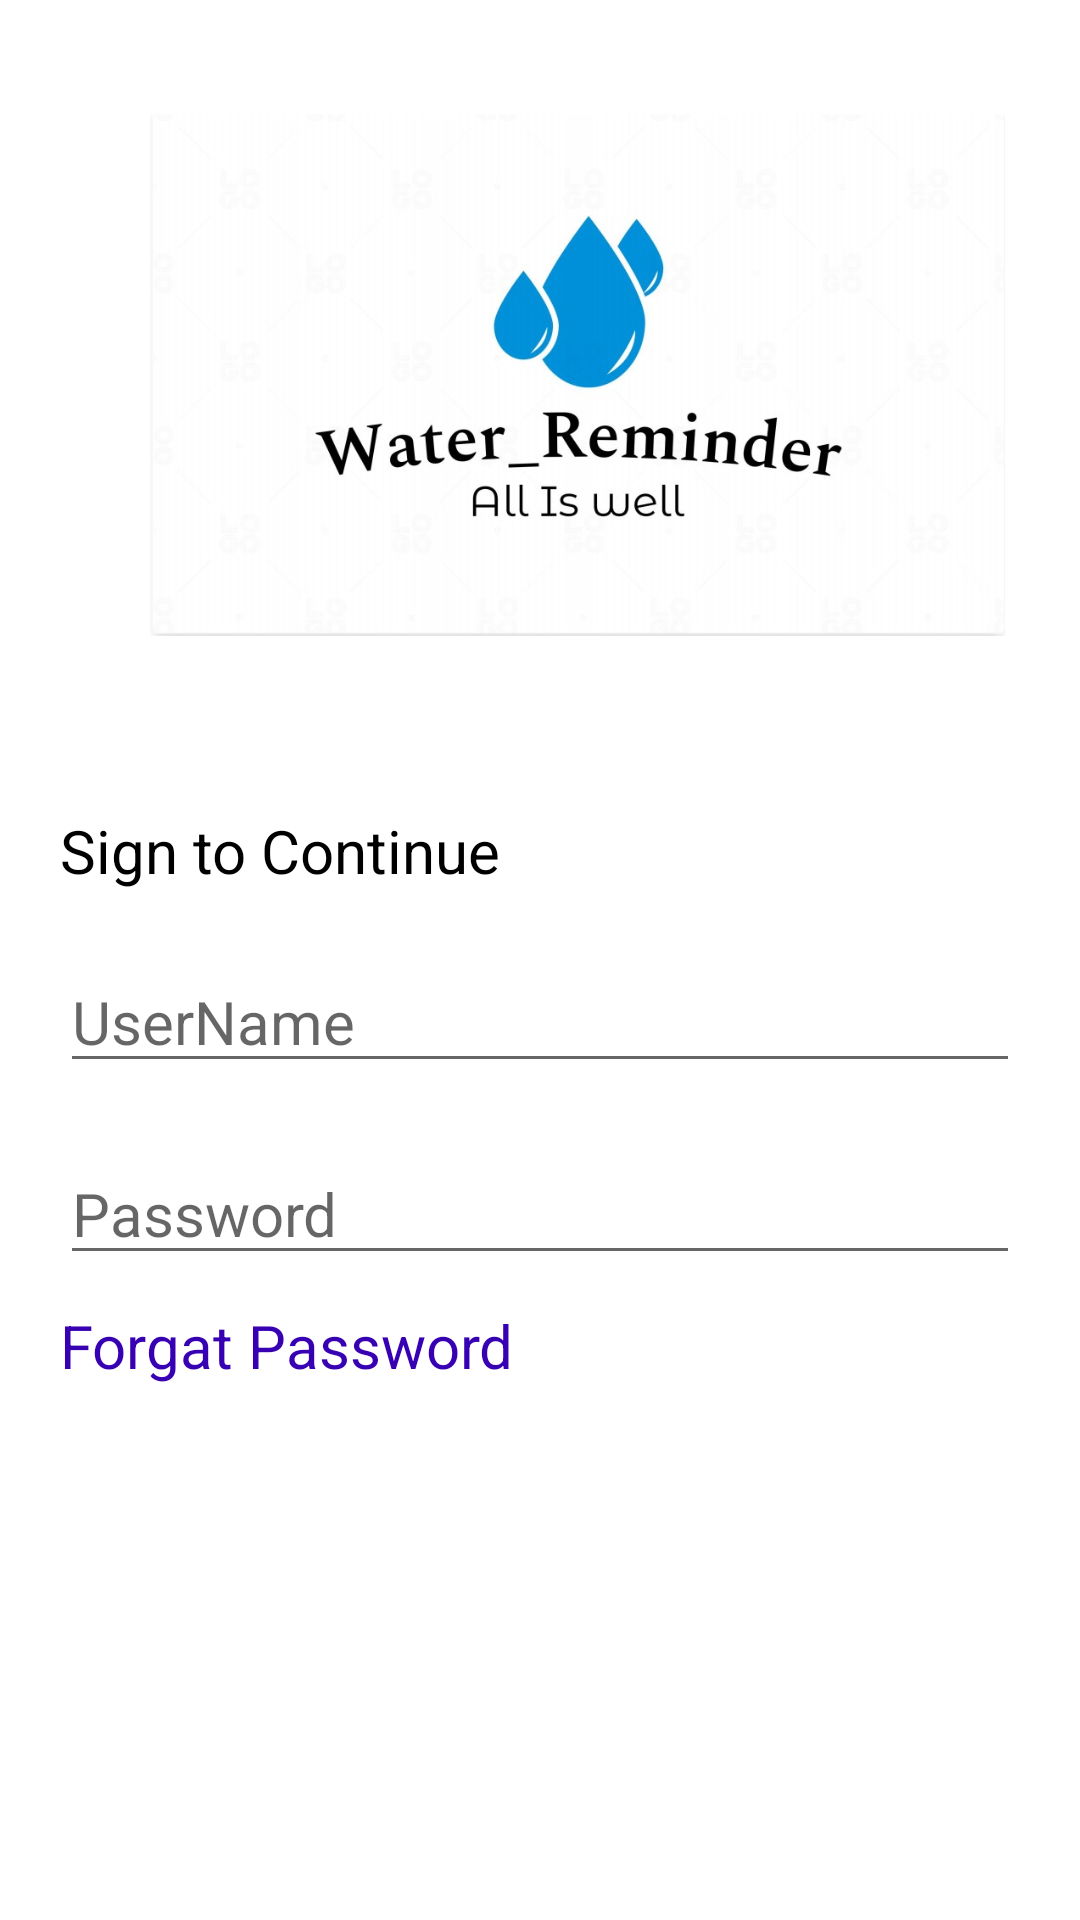

This screen was rendered from an Android layout file. Write that file and the resources it references.
<!-- AndroidManifest.xml: application theme Theme.Water_Reminder -->
<!-- res/layout/activity_login.xml -->
<?xml version="1.0" encoding="utf-8"?>
<LinearLayout xmlns:android="http://schemas.android.com/apk/res/android"
    xmlns:app="http://schemas.android.com/apk/res-auto"
    xmlns:tools="http://schemas.android.com/tools"
    android:layout_width="match_parent"
    android:layout_height="match_parent"
    tools:context=".Login"
    android:orientation="vertical">


    <LinearLayout
        android:layout_width="338dp"
        android:layout_height="250dp"
        android:orientation="horizontal">

        <ImageView
            android:layout_width="285dp"
            android:layout_height="wrap_content"
            android:layout_marginStart="50dp"
            android:layout_marginEnd="50dp"
            android:src="@drawable/splash" />
    </LinearLayout>
    <TextView
        android:layout_marginTop="20dp"
        android:layout_width="match_parent"
        android:layout_height="wrap_content"
        android:text="Sign to Continue"
        android:textSize="20dp"
        android:textColor="@color/black"
        android:layout_marginStart="20dp"
        android:layout_marginEnd="20dp"
        />
    <LinearLayout
        android:layout_width="match_parent"
        android:layout_height="wrap_content"
        android:orientation="horizontal"
        >

        <com.google.android.material.textfield.MaterialAutoCompleteTextView
            android:layout_width="match_parent"
            android:layout_height="wrap_content"
            android:layout_marginTop="20dp"
            android:hint="UserName"
            style="@style/MaterialAlertDialog.Material3"
             android:layout_marginStart="20dp"
            android:layout_marginEnd="20dp"
           android:textSize="20dp"
            />

    </LinearLayout>

    <com.google.android.material.textfield.MaterialAutoCompleteTextView
        android:layout_width="match_parent"
        android:layout_height="wrap_content"
        android:layout_marginTop="20dp"
        android:hint="Password"
        style="@style/MaterialAlertDialog.Material3"
        android:textSize="20dp"
        android:layout_marginStart="20dp"
        android:layout_marginEnd="20dp"
  android:inputType="textPassword"
        />
           <com.google.android.material.textview.MaterialTextView
               android:layout_width="match_parent"
               android:layout_height="wrap_content"
               android:text="Forgat Password"
               android:textSize="20dp"
               android:layout_marginTop="10dp"
               android:layout_marginStart="20dp"
               android:layout_marginEnd="20dp"
               android:textColor="@color/purple_700"

               />
        <LinearLayout
            android:layout_width="match_parent"
            android:layout_height="wrap_content"
            android:orientation="horizontal"
            >
            <ImageButton
                android:id="@+id/log"
                android:layout_width="130dp"
                android:layout_height="50dp"
                android:layout_marginTop="20dp"
                android:layout_marginStart="30dp"
                android:src="@drawable/login"
                android:background="@color/white"
                />
            <ImageButton
                android:id="@+id/newu"
                android:layout_width="130dp"
                android:layout_height="50dp"
                android:layout_marginTop="20dp"
                android:layout_marginStart="70dp"
                android:src="@drawable/i"
                android:background="@color/white"

                />

        </LinearLayout>
    <LinearLayout
        android:layout_width="match_parent"
        android:layout_height="match_parent"
        android:orientation="horizontal">


    </LinearLayout>

</LinearLayout>
<!-- resources referenced by this layout -->
<resources>
  <!-- drawable splash: jpg bitmap (drawable-v24, 51607 bytes) -->
  <style name="Theme.Water_Reminder" parent="Theme.MaterialComponents.DayNight.NoActionBar">
          
          <item name="colorPrimary">@color/purple_500</item>
          <item name="colorPrimaryVariant">@color/purple_700</item>
          <item name="colorOnPrimary">@color/white</item>
          
          <item name="colorSecondary">@color/teal_200</item>
          <item name="colorSecondaryVariant">@color/teal_700</item>
          <item name="colorOnSecondary">@color/black</item>
          
          <item name="android:statusBarColor" tools:targetApi="l">?attr/colorPrimaryVariant</item>
          
      </style>
  <!-- not gathered from this repository: default colours our renderer supplied (Android Studio template values) -->
  <color name="purple_500">#FF6200EE</color>
  <color name="purple_700">#FF3700B3</color>
  <color name="teal_200">#FF03DAC5</color>
  <color name="teal_700">#FF018786</color>
  <color name="black">#FF000000</color>
  <color name="white">#FFFFFFFF</color>
</resources>
